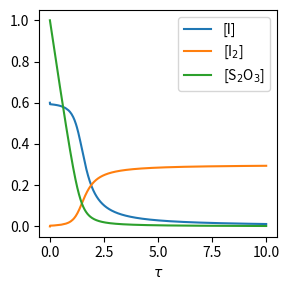

Here is the Python script that generated this plot:
import numpy as np
import matplotlib.pyplot as plt
from scipy.integrate import solve_ivp
from matplotlib import cm, colors

def fun(t,v, args):
    x, y, z = v
    vdot = np.zeros_like(v)
    
    alpha, lamb = args

    vdot[0] = 2*alpha*(lamb * z**2 * y - x**2)
    vdot[1] = -alpha * (lamb * z**2 * y - x**2)
    vdot[2] = -2 * lamb * z**2 * y 
    return vdot


def solve(v0,f,args,t0, tk):
    sol = solve_ivp(lambda t, v: f(t, v, args), [t0,tk], v0, max_step = (tk-t0)/1000)
    return sol.t, sol.y

Lamb = 100
a = 100

x0 = 0.6
y0 = 0
z0 = 1

t,y = solve([x0,y0,z0], fun,[a, Lamb],0,10)

names = ["[I]", "[I$_2$]", "[S$_2$O$_3$]"]

fig = plt.figure(figsize=(3, 3))

for i in range(len(y[:,0])):
    plt.plot(t,y[i,:], label = f"{names[i]}")
    
plt.xlabel("$\\tau$")
plt.legend()
plt.tight_layout()

plt.savefig(f"{Lamb} {a} {x0} {y0} {z0}.png")


plt.show()

